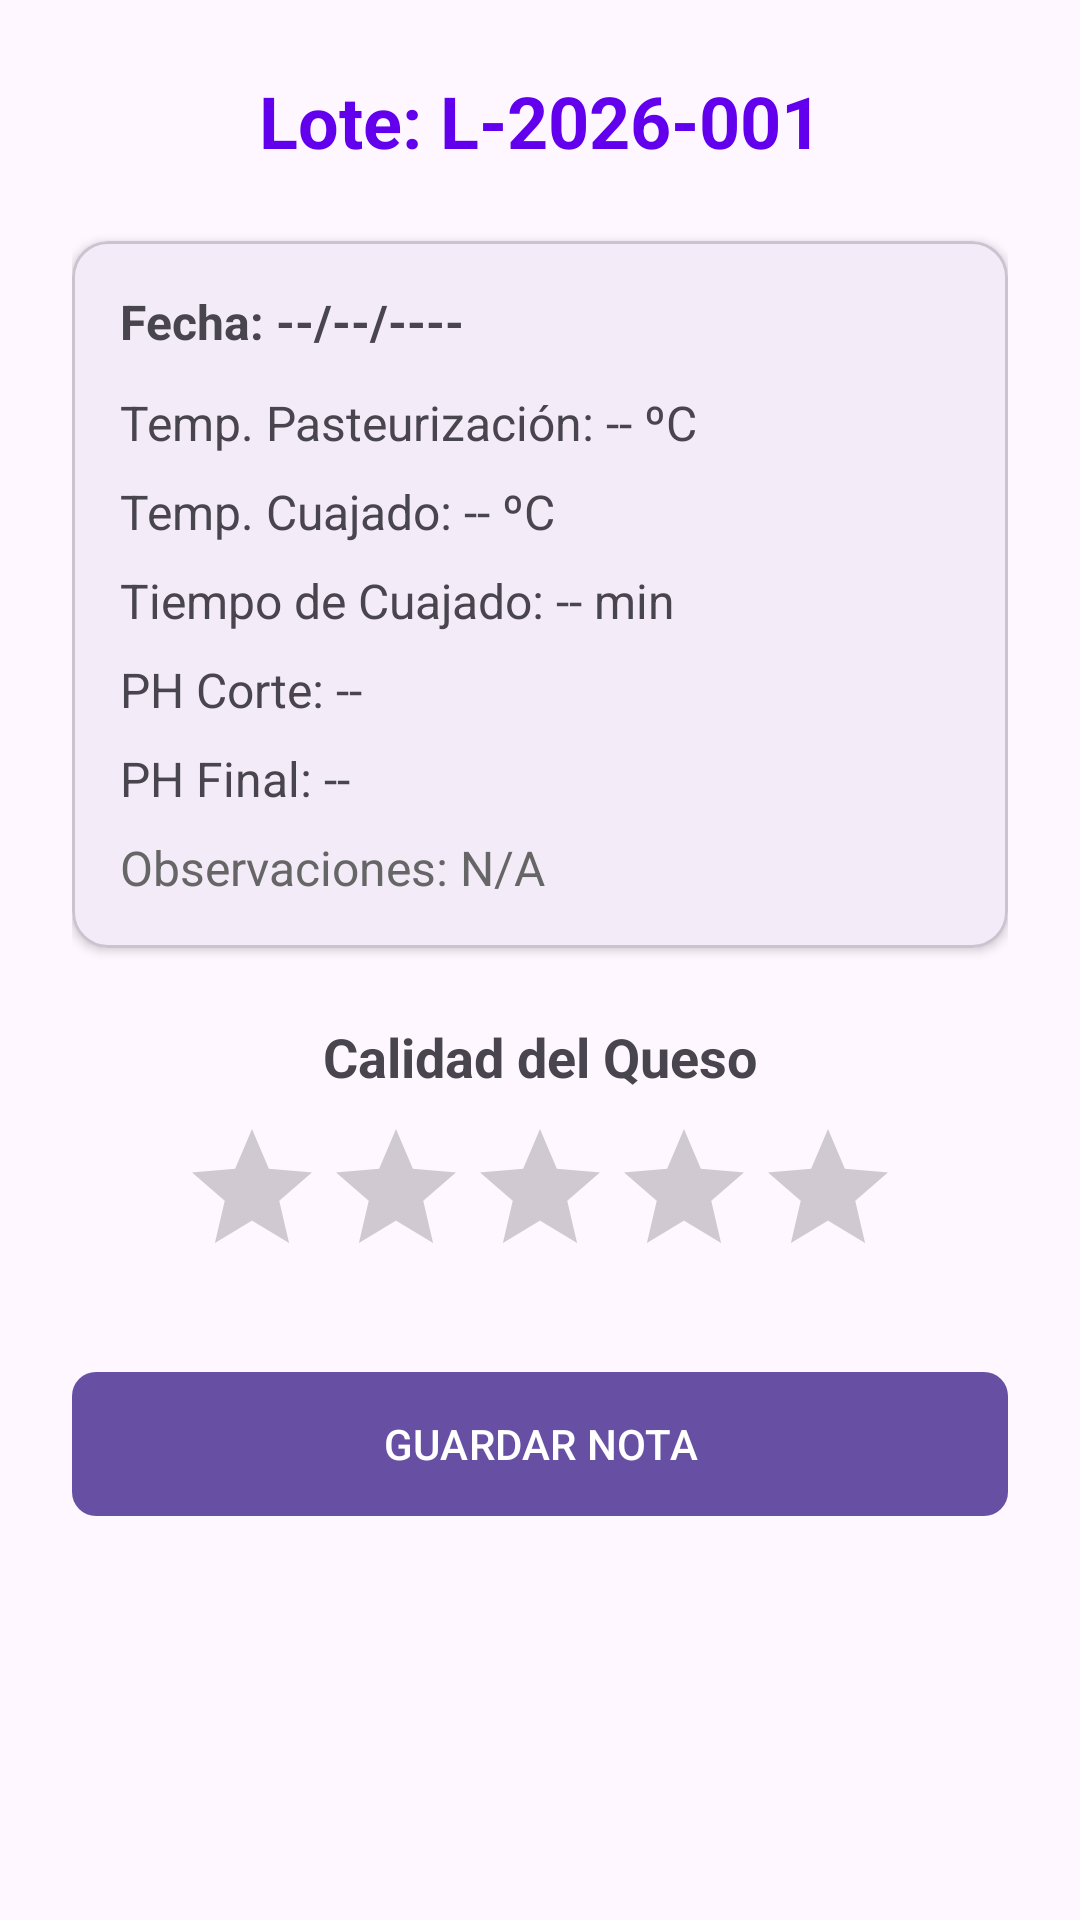

The Android layout XML behind this screen, and the referenced resources:
<!-- AndroidManifest.xml: application theme Theme.DAS_Gaztandegia -->
<!-- res/layout/fragment_detalle_lote.xml -->
<?xml version="1.0" encoding="utf-8"?>
<ScrollView
    xmlns:android="http://schemas.android.com/apk/res/android"
    xmlns:app="http://schemas.android.com/apk/res-auto"
    android:layout_width="match_parent"
    android:layout_height="match_parent"
    android:background="?android:attr/colorBackground"
    android:fitsSystemWindows="true">

    <LinearLayout
        android:layout_width="match_parent"
        android:layout_height="wrap_content"
        android:orientation="vertical"
        android:padding="24dp">

        <TextView
            android:id="@+id/txtDetalleId"
            android:layout_width="match_parent"
            android:layout_height="wrap_content"
            android:text="Lote: L-2026-001"
            android:textSize="24sp"
            android:textStyle="bold"
            android:textAlignment="center"
            android:textColor="#6200EE"
            android:layout_marginBottom="24dp"/>

        <com.google.android.material.card.MaterialCardView
            android:layout_width="match_parent"
            android:layout_height="wrap_content"
            app:cardElevation="2dp"
            app:cardCornerRadius="12dp"
            android:layout_marginBottom="24dp">

            <LinearLayout
                android:layout_width="match_parent"
                android:layout_height="wrap_content"
                android:orientation="vertical"
                android:padding="16dp">

                <TextView android:id="@+id/txtDetalleFecha" android:layout_width="wrap_content" android:layout_height="wrap_content" android:text="Fecha: --/--/----" android:textSize="16sp" android:layout_marginBottom="12dp" android:textStyle="bold"/>

                <TextView android:id="@+id/txtDetalleTempPast" android:layout_width="wrap_content" android:layout_height="wrap_content" android:text="Temp. Pasteurización: -- ºC" android:textSize="16sp" android:layout_marginBottom="8dp"/>
                <TextView android:id="@+id/txtDetalleTempCuaj" android:layout_width="wrap_content" android:layout_height="wrap_content" android:text="Temp. Cuajado: -- ºC" android:textSize="16sp" android:layout_marginBottom="8dp"/>
                <TextView android:id="@+id/txtDetalleTiempoCuaj" android:layout_width="wrap_content" android:layout_height="wrap_content" android:text="Tiempo de Cuajado: -- min" android:textSize="16sp" android:layout_marginBottom="8dp"/>
                <TextView android:id="@+id/txtDetallePhCorte" android:layout_width="wrap_content" android:layout_height="wrap_content" android:text="PH Corte: --" android:textSize="16sp" android:layout_marginBottom="8dp"/>
                <TextView android:id="@+id/txtDetallePhFinal" android:layout_width="wrap_content" android:layout_height="wrap_content" android:text="PH Final: --" android:textSize="16sp" android:layout_marginBottom="8dp" />

                <TextView android:id="@+id/txtDetalleObs" android:layout_width="wrap_content" android:layout_height="wrap_content" android:text="Observaciones: N/A" android:textSize="16sp" android:textColor="#666666" />
            </LinearLayout>
        </com.google.android.material.card.MaterialCardView>

        <TextView
            android:layout_width="match_parent"
            android:layout_height="wrap_content"
            android:text="Calidad del Queso"
            android:textSize="18sp"
            android:textStyle="bold"
            android:textAlignment="center"
            android:layout_marginBottom="8dp"/>

        <RatingBar
            android:id="@+id/ratingCalidad"
            android:layout_width="wrap_content"
            android:layout_height="wrap_content"
            android:layout_gravity="center"
            android:numStars="5"
            android:stepSize="0.5"
            android:rating="0"
            android:progressTint="#FFB300"
            android:layout_marginBottom="24dp"/>

        <com.google.android.material.button.MaterialButton
            android:id="@+id/btnGuardarNota"
            android:layout_width="match_parent"
            android:layout_height="56dp"
            android:text="GUARDAR NOTA"
            app:cornerRadius="8dp"/>

    </LinearLayout>
</ScrollView>
<!-- resources referenced by this layout -->
<resources>
  <style name="Theme.DAS_Gaztandegia" parent="Base.Theme.DAS_Gaztandegia" />
  <style name="Base.Theme.DAS_Gaztandegia" parent="Theme.Material3.DayNight.NoActionBar">
          
          
      </style>
</resources>
